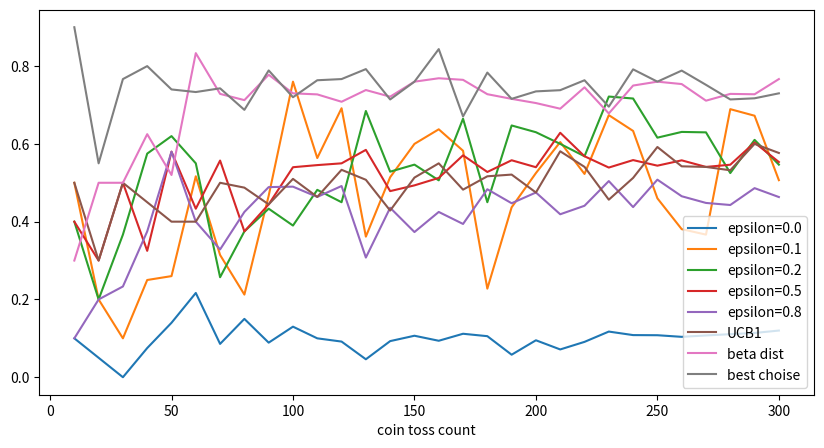

Here is the Python script that generated this plot:
# this program is coped from
# https://github.com/icoxfog417/baby-steps-of-rl-ja/blob/master/EL/epsilon_greedy.py
# this is a quizz about epsilon-greedy
# there are several coins which have different probability to show head or tail
# the player explores or exploits those coins and pushes the game to an advantage

# add UCB1 (Upper Confidence Bound version.1) based on the following site
# https://docs.microsoft.com/ja-jp/archive/msdn-magazine/2019/august/test-run-the-ucb1-algorithm-for-multi-armed-bandit-problems
# this is just for comparison to the Epsilon-Greedy proram

# add beta distribution method for comparison
# the code is almost copied from Udemy course, Bayesian A/B Testing
# this is bayesian a/b testing method cause beta distribution is
# conjugate prior for Bernoui trial

import random
import numpy as np

class CoinToss():

    def __init__(self, head_probs, max_episode_steps=30):
        self.head_probs = head_probs
        self.max_episode_steps = max_episode_steps
        self.toss_count = 0

    def __len__(self):
        return len(self.head_probs)

    def reset(self):
        self.toss_count = 0

    def step(self, action):
        final = self.max_episode_steps - 1
        if self.toss_count > final:
            raise Exception("The step count exceeded maximum. \
                            Please reset env.")
        else:
            done = True if self.toss_count == final else False

        if action >= len(self.head_probs):
            raise Exception("The No.{} coin doesn't exist.".format(action))
        else:
            head_prob = self.head_probs[action]
            if random.random() < head_prob:
                reward = 1.0
            else:
                reward = 0.0
            self.toss_count += 1
            return reward, done


class EpsilonGreedyAgent():

    def __init__(self, epsilon):
        self.epsilon = epsilon
        self.V = []

    def policy(self):
        coins = range(len(self.V))
        if random.random() < self.epsilon:
            return random.choice(coins)
        else:
            return np.argmax(self.V)

    def play(self, env):
        # Initialize estimation.
        N = [0] * len(env)
        self.V = [0] * len(env)

        env.reset()
        done = False
        rewards = []
        while not done:
            selected_coin = self.policy()
            reward, done = env.step(selected_coin)
            rewards.append(reward)

            n = N[selected_coin]
            coin_average = self.V[selected_coin]
            new_average = (coin_average * n + reward) / (n + 1)
            N[selected_coin] += 1
            self.V[selected_coin] = new_average

        return rewards

# UCB1 class
class UCB1Agent():
    def __init__( self, env ):
        self.V = len( env )
        self.N = len( env )

    def policy( self, trial ):
        if trial <= len( self.N ):
            idx = np.argmin( self.N )
            return idx

        # calucurate dicision values for all arms or coins
        decValue = [0] * len( self.N )
        # the first (num of arms) trials are counted as initial setup
        # which means the first (num of arms) trials are not counted in
        # following calucration
        t = trial - len( self.N )
        for i in range( len( self.N ) ):
            decValue[i] = self.V[i] + np.sqrt( 2 * np.log( t ) / self.N[i] )

        return np.argmax( decValue )

    def play( self, env ):
        self.N = [0] * len( env )
        self.V = [0] * len( env )

        env.reset()
        done = False
        rewards = []
        while not done:
            selected_coin = self.policy( env.toss_count + 1 )
            reward, done = env.step( selected_coin )
            rewards.append( reward )

            n = self.N[ selected_coin ]
            coin_average = self.V[ selected_coin ]
            new_average  = ( coin_average * n + reward ) / ( n + 1 )
            self.N[ selected_coin ] += 1
            self.V[ selected_coin ]  = new_average
        
        return rewards

# beta distribution method
class BayesAgent():
    def __init__( self, env ):
        # first row is a (num of head) and second is b (nom of tail)
        self.ab = np.ones( ( len(env), 2 ) )
    
    def policy( self ):
        bestb = None
        maxsample = -1
        for i in range( self.ab.shape[0] ):
            sample = np.random.beta( self.ab[i][0], self.ab[i][1] )
            if sample > maxsample:
                maxsample = sample
                bestb     = i
        return bestb
    
    def play( self, env ):
        env.reset()
        done = False
        rewards = []
        while not done:
            selected_coin = self.policy()
            reward, done = env.step( selected_coin )
            rewards.append( reward )

            self.ab[selected_coin][0] += reward
            self.ab[selected_coin][1] += 1 - reward

        return rewards

# this class choose the best bandit continuously for comparison with respect to regret
class BestAgent():
    def __init__(self, env):
        self.bestb = np.argmax( env.head_probs )
        self.env = env

    def play(self):
        self.env.reset()
        done = False
        rewards = []
        while not done:
            reward, done = self.env.step( self.bestb )
            rewards.append( reward )
        return rewards



if __name__ == "__main__":
    import pandas as pd
    import matplotlib.pyplot as plt

    def main():
        #env = CoinToss([0.1, 0.5, 0.1, 0.9, 0.1])
        env = CoinToss( [0.1, 0.3, 0.25, 0.4, 0.5, 0.35, 0.45, 0.6, 0.75] )
        epsilons = [0.0, 0.1, 0.2, 0.5, 0.8]
        game_steps = list(range(10, 310, 10))
        result = {}
        for e in epsilons:
            agent = EpsilonGreedyAgent(epsilon=e)
            means = []
            for s in game_steps:
                env.max_episode_steps = s
                rewards = agent.play(env)
                means.append(np.mean(rewards))
            result["epsilon={}".format(e)] = means
        
        # UCB1 algorithm
        agent = UCB1Agent( env )
        means = []
        for s in game_steps:
            env.max_episode_steps = s
            rewards = agent.play( env )
            means.append( np.mean( rewards ) )
        #result["epsilon={}".format(-1)] = means
        result["UCB1"] = means

        # beta distribution method (bayesian method)
        agent = BayesAgent( env )
        means = []
        for s in game_steps:
            env.max_episode_steps = s
            rewards = agent.play( env )
            means.append( np.mean( rewards ) )
        result["beta dist"] = means

        # maximum benefit if the best bandit was countinuously choosed
        agent = BestAgent( env )
        means = []
        for s in game_steps:
            env.max_episode_steps = s
            rewards = agent.play()
            means.append( np.mean( rewards ) )
        result['best choise'] = means

        result["coin toss count"] = game_steps
        result = pd.DataFrame(result)
        result.set_index("coin toss count", drop=True, inplace=True)
        result.plot.line(figsize=(10, 5))
        plt.show()

    main()